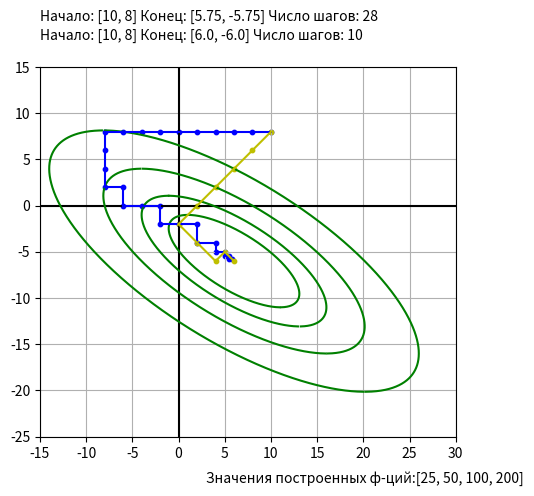

This figure's Python source: (Note: this script raises an exception after producing the figure.)
import numpy as np
import matplotlib.pyplot as plt
import math
from matplotlib.lines import Line2D


def draw_axes(axes):
    x0 = -15
    y0 = 0

    x1 = 30
    y1 = 0

    line = plt.Line2D([x0, x1], [y0, y1], color="black")
    axes.add_line(line)
    x0 = 0
    y0 = -25

    x1 = 0
    y1 = 15
    line = plt.Line2D([x0, x1], [y0, y1], color="black")
    axes.add_line(line)


def draw_func():
    #    x = np.linspace(-30, 30)
    y = np.linspace(-30, 30, 30000)
    f_vals = [25, 50, 100, 200]
    plt.text(3, -30, f"Значения построенных ф-ций:{f_vals}")
    for i in f_vals:
        x_p = - y + np.sqrt(i - (y + 6) ** 2)
        x_n = - y - np.sqrt(i - (y + 6) ** 2)
        # F = (x + y)**2 + (y + 6)**2
        plt.plot(x_p, y, 'g')
        plt.plot(x_n, y, 'g')


def input_F(x, y):
    return (x + y) ** 2 + (y + 6) ** 2


def to_plot(way, color, axes, x_pos, y_pos):
    plt.text(x_pos, y_pos, f"Начало: {way[0]} Конец: {way[-1]} Число шагов: {len(way)}")
    for i in range(len(way)):
        plt.scatter(way[i][0], way[i][1], s=10, c=color)
        if i != 0:
            line = plt.Line2D([way[i - 1][0], way[i][0]], [way[i - 1][1], way[i][1]], c=color)
            axes.add_line(line)
        # plt.plot(line)


def simp_min(hills):
    Fmin = input_F(hills[0][1], hills[0][2])
    global Fstep
    for i in hills:
        Fstep = input_F(i[0], i[1])
        if Fstep < Fmin:
            Fmin = Fstep
    return Fmin

def simplex_method(start, a, e, axes):
    x_cur = start[0]
    y_cur = start[1]
    way = [[x_cur, y_cur]]
    global F_min
    global F_step
    F_min = input_F(x_cur, y_cur)
    hills = [[x_cur - a / 2, y_cur - 0.29 * a], [x_cur + a / 2, y_cur - 0.29 * a], [x_cur, y_cur + 0.58 * a]]

    for i in range(len(hills)):
        way.append(hills[i])

    simp_min(hills)

    return 0


def Hooke_Jeeves(start, step_x, step_y, e, axes):
    x_cur = start[0]
    y_cur = start[1]
    way = [[x_cur, y_cur]]
    global F_min
    global F_step
    F_min = input_F(x_cur, y_cur)

    while step_x > e or step_y > e:
        x_cur -= step_x
        y_cur -= step_y
        F_step = input_F(x_cur, y_cur)
        if F_min > F_step:
            way.append([x_cur, y_cur])
            F_min = F_step
            continue
        else:
            x_cur += step_x
            y_cur += step_y

        x_cur -= step_x
        y_cur += step_y
        F_step = input_F(x_cur, y_cur)
        if F_min > F_step:
            way.append([x_cur, y_cur])
            F_min = F_step
            continue
        else:
            x_cur += step_x
            y_cur -= step_y

        x_cur += step_x
        y_cur -= step_y
        F_step = input_F(x_cur, y_cur)
        if F_min > F_step:
            way.append([x_cur, y_cur])
            F_min = F_step
            continue
        else:
            x_cur -= step_x
            y_cur += step_y

        x_cur += step_x
        y_cur += step_y
        F_step = input_F(x_cur, y_cur)
        if F_min > F_step:
            way.append([x_cur, y_cur])
            F_min = F_step
            continue
        else:
            x_cur -= step_x
            y_cur -= step_y

        step_x /= 2
        step_y /= 2
    to_plot(way, 'y', axes, -15, 18)


def Gauss_Zeudel(start, step_x, step_y, e, axes):
    x_cur = start[0]
    y_cur = start[1]
    way = [[x_cur, y_cur]]
    global F_min
    global F_step
    F_min = input_F(x_cur, y_cur)

    while step_x > e or step_y > e:
        x_cur -= step_x
        F_step = input_F(x_cur, y_cur)
        if F_min > F_step:
            way.append([x_cur, y_cur])
            F_min = F_step
            continue
        else:
            x_cur += step_x

        y_cur -= step_y
        F_step = input_F(x_cur, y_cur)
        if F_min > F_step:
            way.append([x_cur, y_cur])
            F_min = F_step
            continue
        else:
            y_cur += step_y

        x_cur += step_x
        F_step = input_F(x_cur, y_cur)
        if F_min > F_step:
            way.append([x_cur, y_cur])
            F_min = F_step
            continue
        else:
            x_cur -= step_x

        y_cur += step_y
        F_step = input_F(x_cur, y_cur)
        if F_min > F_step:
            way.append([x_cur, y_cur])
            F_min = F_step
            continue
        else:
            y_cur -= step_y

        step_x /= 2
        step_y /= 2
    to_plot(way, 'b', axes, -15, 20)


if __name__ == "__main__":
    plt.xlim(-15, 30)
    plt.ylim(-25, 15)
    plt.grid()
    axes = plt.gca()
    axes.set_aspect("equal")

    e = 0.2
    a = 2
    start = [10, 8]
    step_x = 2
    step_y = 2

    draw_axes(axes)
    draw_func()
    Gauss_Zeudel(start, step_x, step_y, e, axes)
    Hooke_Jeeves(start, step_x, step_y, e, axes)
    simplex_method(start, step_x, step_y, e, axes)
    plt.show()
